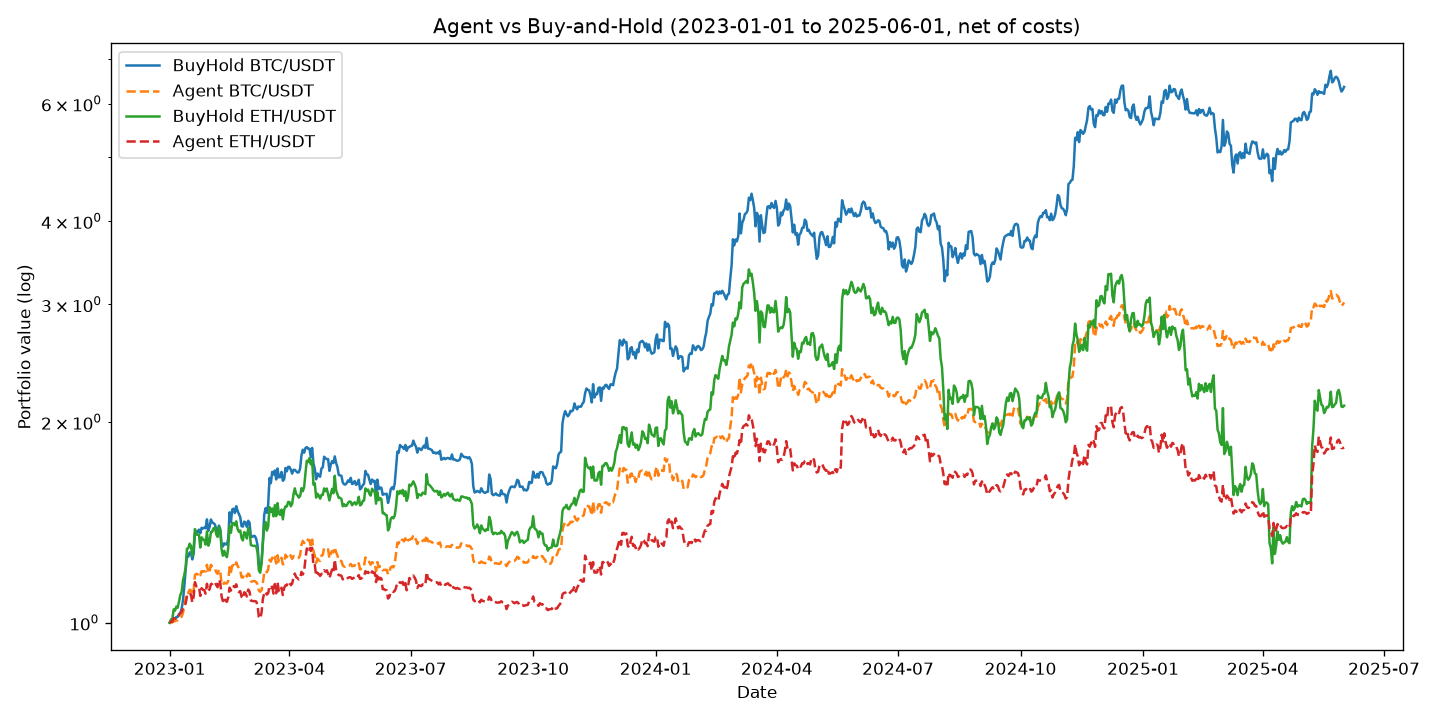

The file beside this chart, header and first rows:
, cumulative_return, annualized_return, annualized_volatility, sharpe_ratio, sortino_ratio, max_drawdown, calmar_ratio
BuyHold BTC/USDT, 5.358, 1.15, 0.4883, 1.811, 2.958, -0.281, 4.093
SMA-net BTC/USDT, 0.7597, 0.2635, 0.3614, 0.8261, 1.297, -0.3871, 0.6806
Agent BTC/USDT, 2.021, 0.5803, 0.2925, 1.711, 2.773, -0.2159, 2.687
BuyHold ETH/USDT, 1.115, 0.3635, 0.6219, 0.8054, 1.247, -0.6375, 0.5702
SMA-net ETH/USDT, 0.5137, 0.1871, 0.3889, 0.6332, 0.9964, -0.3854, 0.4856
Agent ETH/USDT, 0.8309, 0.2844, 0.3568, 0.8772, 1.422, -0.3618, 0.786
